Run: headless pygame with SDL's dummy video driver; simulated clock (each Clock.tick advances the game by its frame time, no real sleeping); random seed 0; keys injected as events and as key.get_pressed() state; no mouse input.
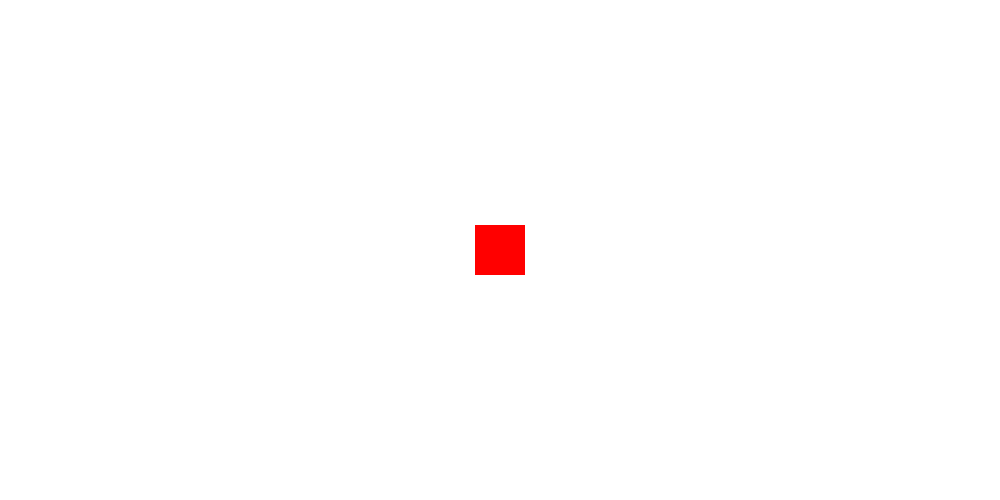
Frame 1 of 4 · flips 1–60 · no input
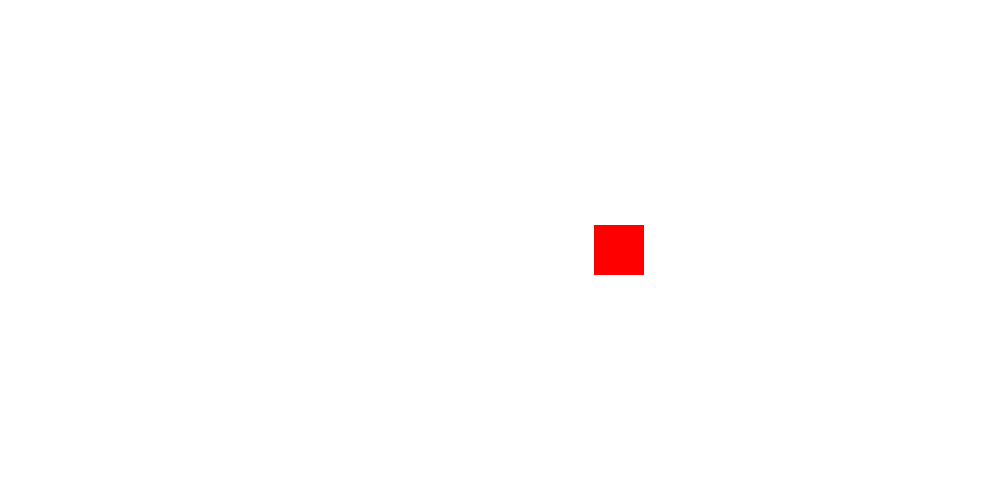
Frame 2 of 4 · flips 61–180 · tapped SPACE, RETURN · held RIGHT (→), D
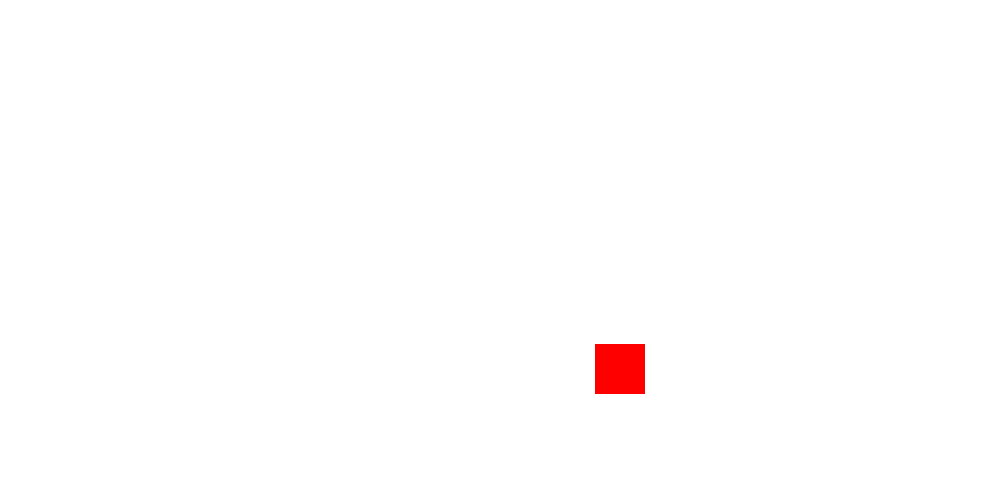
Frame 3 of 4 · flips 181–300 · held DOWN (↓), S
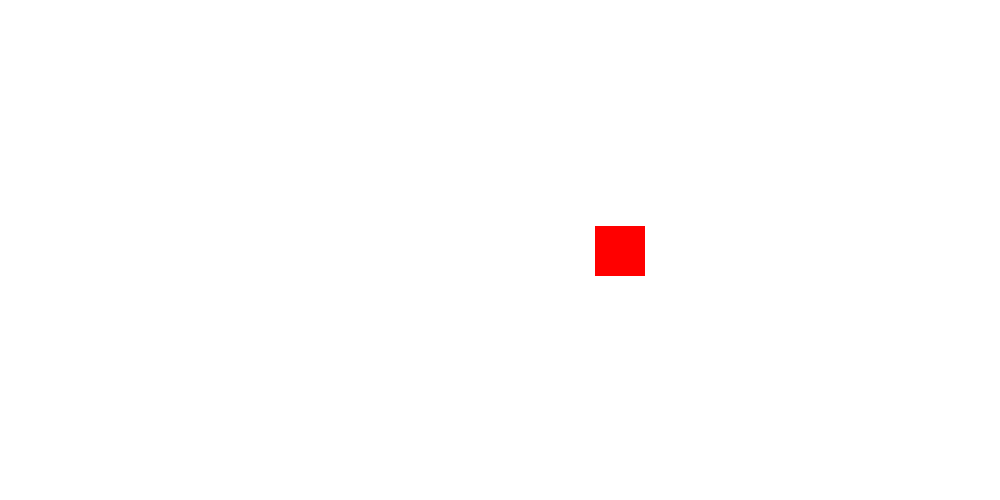
Frame 4 of 4 · flips 301–420 · held LEFT (←), A, UP (↑), W

The pygame program that drew these frames:

import pygame
pygame.init()

width = 1000
height = 500
screen = pygame.display.set_mode((width, height))

red = 255,0,0
white = 255,255,255
black = 0,0,0

img = pygame.Surface((50,50))
img.fill(red)
rect = img.get_rect()
rect.center = width/2, height/2
moveX = 0
moveY = 0
while True:
    for event in pygame.event.get():
        if event.type == pygame.QUIT:
            pygame.quit()
            quit()

        if event.type == pygame.KEYDOWN:
            if event.key == pygame.K_RIGHT:
                moveX = 1
                moveY = 0
            elif event.key == pygame.K_LEFT:
                moveX = -1
                moveY = 0
            elif event.key == pygame.K_DOWN:
                moveY = 1
                moveX = 0
            elif event.key == pygame.K_UP:
                moveY = -1
                moveX = 0

    screen.fill(white)

    screen.blit(img,(rect.x, rect.y))
    # pygame.draw.rect(img, black, [0,0,50,50])
    rect.x += moveX
    rect.y += moveY

    if rect.left > width:
        rect.x = -50
    elif rect.right < 0:
        rect.x = width
    elif rect.top > height:
        rect.y = -50
    elif rect.bottom < 0:
        rect.y = height

    pygame.display.update()
